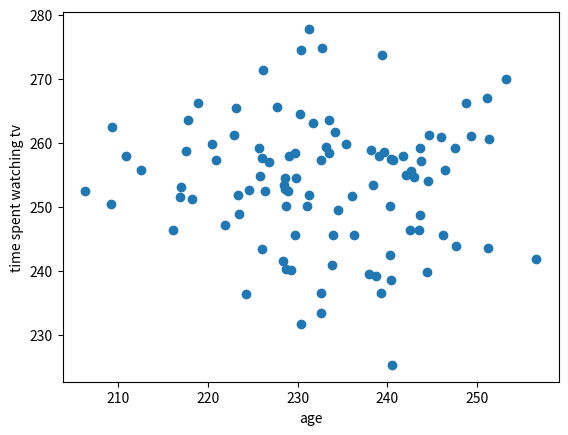

Here is the Python script that generated this plot:
#age vs time spent watching tv
import numpy as np
import matplotlib.pyplot as plt
xvalues = np.random.normal(234,12,100)
yvalues = np.random.normal(254,10,100)
plt.xlabel("age")
plt.ylabel("time spent watching tv")
plt.scatter(xvalues,yvalues)
plt.show()
